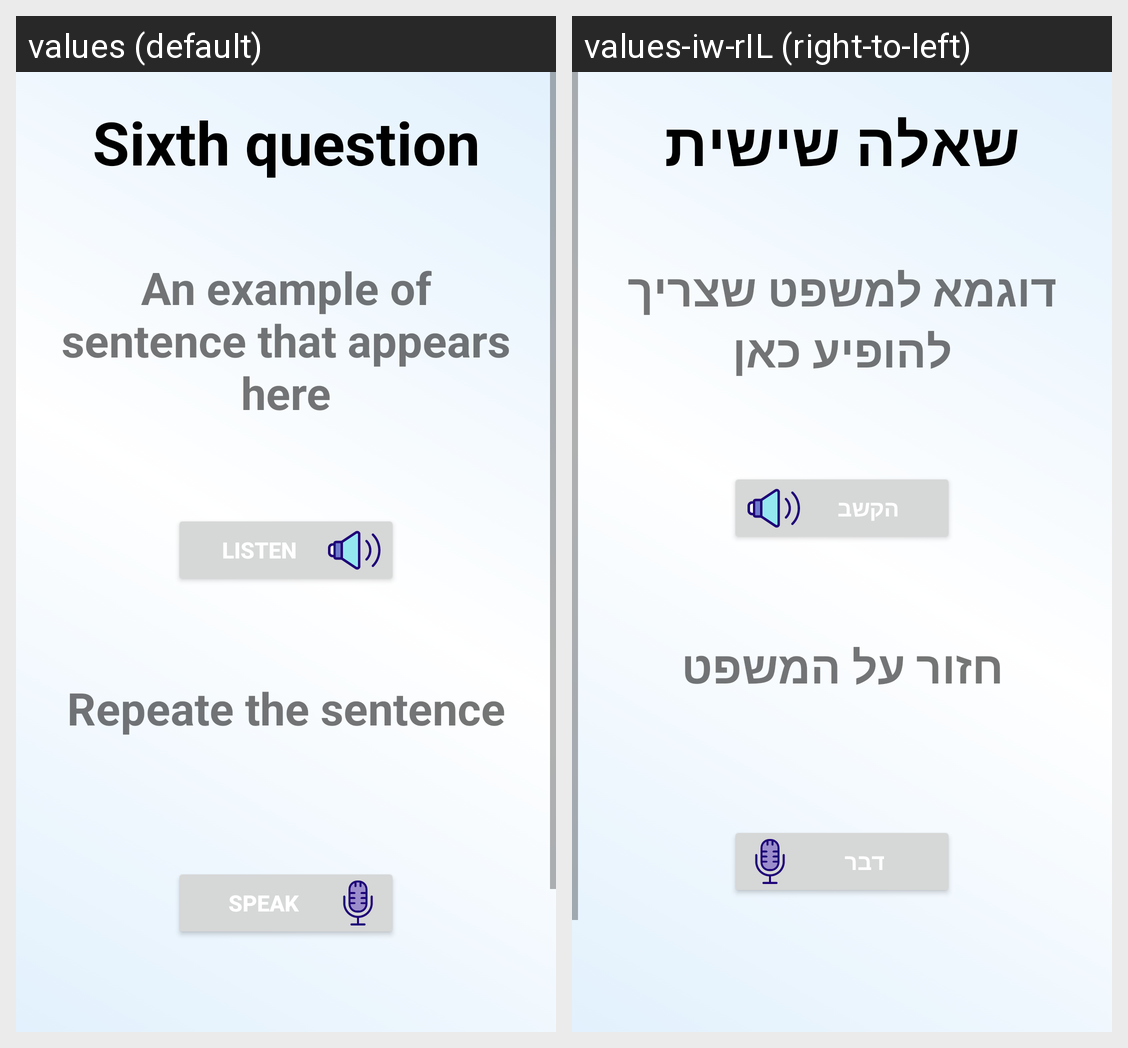

The same Android screen rendered under two of its app's locales, left to right. List the strings drawn on it with the default value and each locale's translation.
Android screen res/layout/sixth_question.xml rendered under 2 locales, left to right: values (default), values-iw-rIL (right-to-left). Device: Nexus 5 (rendered at 1080×1920; each locale shown at half size, 540×960, under a caption strip naming it); theme Theme.Minimental.
Strings drawn on this screen, with the default value and each locale's value (text and hints the layout hard-codes, and strings that could not be matched under every locale, appear in the picture but are not listed):

title_question_title_name6
  values: Sixth question
  values-iw-rIL: שאלה שישית

sixth_question_textview_name
  values: An example of sentence that appears here
  values-iw-rIL: דוגמא למשפט שצריך להופיע כאן

listen
  values: listen
  values-iw-rIL: הקשב

six_question_textview2_name
  values: Repeate the sentence
  values-iw-rIL: חזור על המשפט

speak
  values: SPEAK
  values-iw-rIL: דבר
